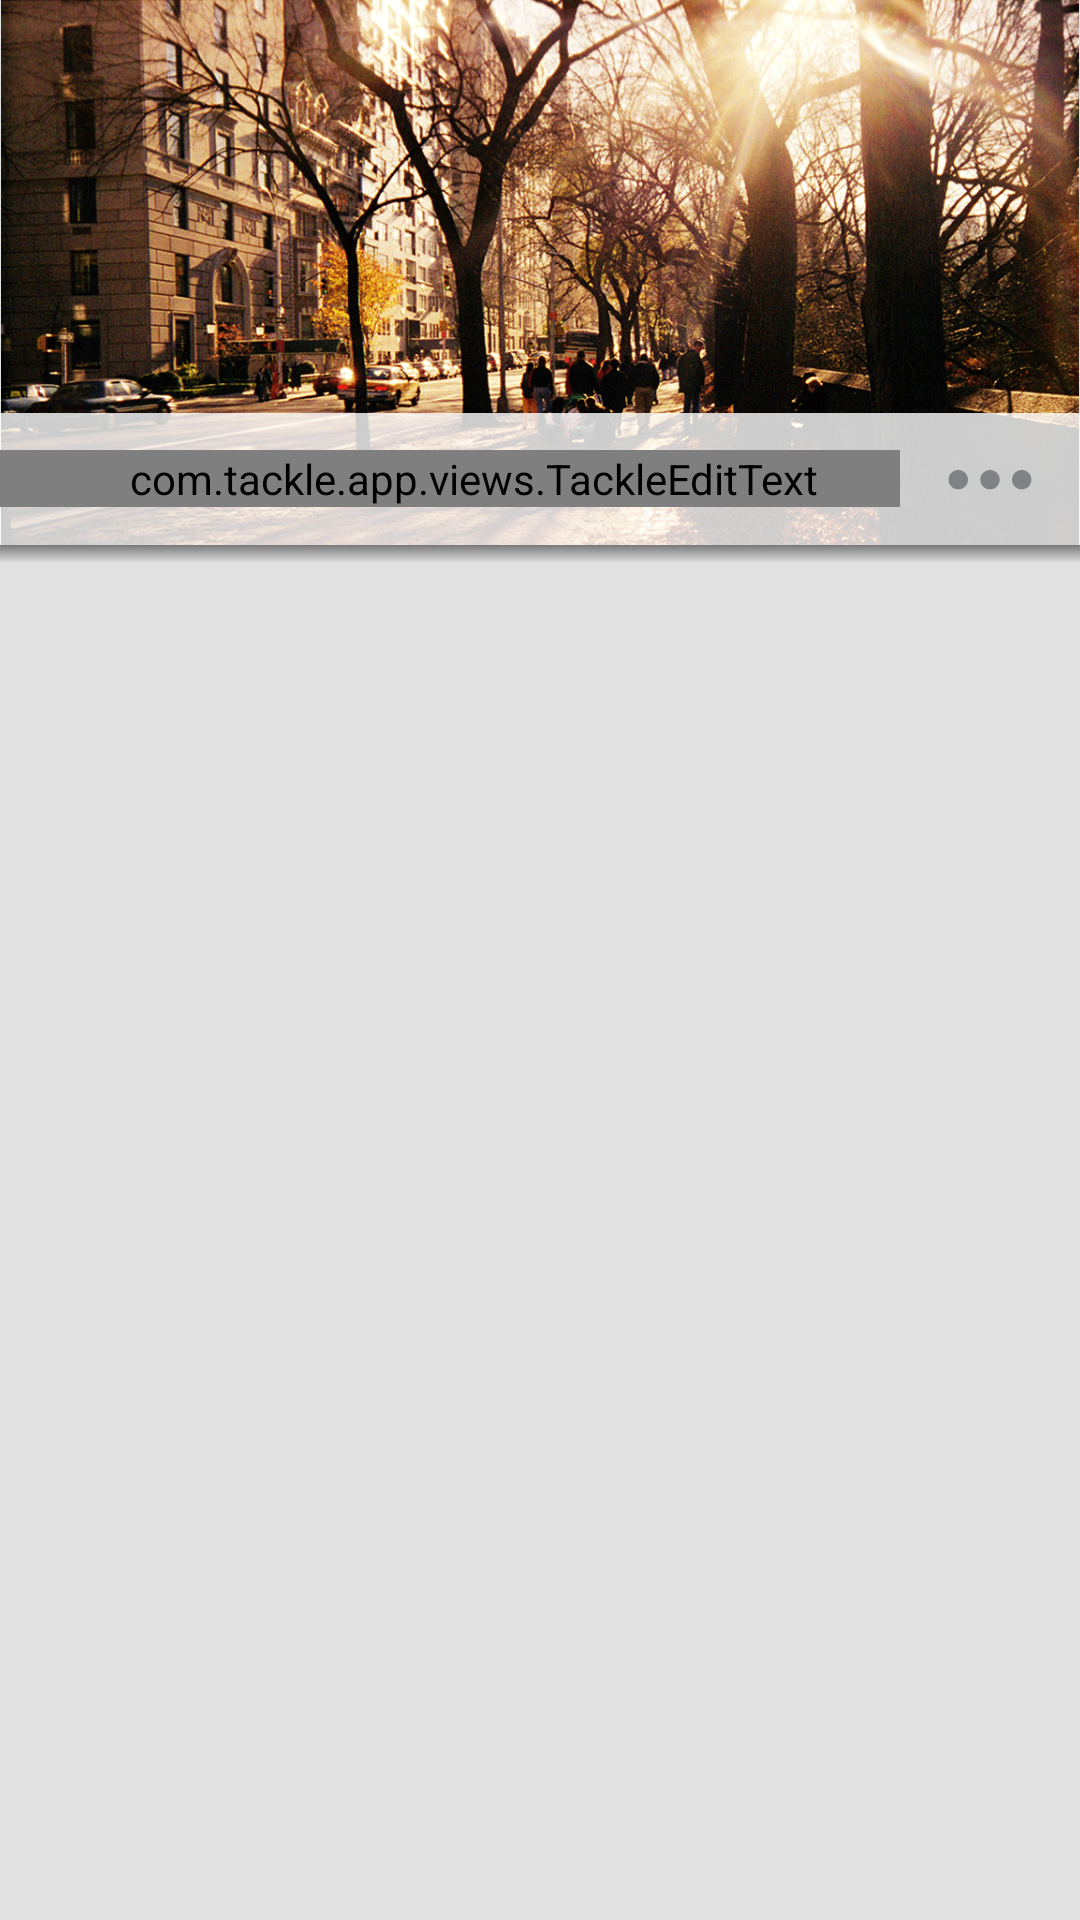

The Android layout XML behind this screen, and the referenced resources:
<!-- AndroidManifest.xml: application theme AppTheme -->
<!-- res/layout/activity_add.xml -->
<?xml version="1.0" encoding="utf-8"?>
<RelativeLayout
    xmlns:android="http://schemas.android.com/apk/res/android"
    android:orientation="vertical"
    android:layout_width="match_parent"
    android:layout_height="match_parent"
    android:background="#E2E2E2">

    <ImageView
        android:id="@+id/month_image"
        android:layout_height="wrap_content"
        android:layout_width="match_parent"
        android:adjustViewBounds="true"
        android:src="@drawable/november"/>

    <LinearLayout
        android:layout_width="match_parent"
        android:layout_height="44dp"
        android:layout_alignBottom="@+id/month_image"
        android:orientation="horizontal"
        android:background="#CFFF">

        <com.tackle.app.views.TackleEditText
            android:id="@+id/tackle_edit_text"
            android:layout_width="0dp"
            android:layout_weight="1"
            android:layout_height="wrap_content"
            android:layout_gravity="center_vertical"
            android:paddingLeft="16dp"
            android:background="@android:color/transparent"
            android:capitalize="sentences"
            android:singleLine="true"
            android:imeActionLabel="ADD"
            android:imeActionId="@+id/add"
            android:textCursorDrawable="@null"
            android:hint="tackle something"
            android:textColor="#000"
            android:fontFamily="sans-serif-light"
            android:textSize="20dp"
            android:textColorHint="#808284"/>

        <FrameLayout
            android:layout_width="60dp"
            android:layout_height="match_parent"
            android:background="@drawable/selector_day"
            android:clickable="true"
            android:onClick="onMoreClicked">

            <ImageView
                android:layout_width="match_parent"
                android:layout_height="wrap_content"
                android:src="@drawable/ic_more"/>

        </FrameLayout>


    </LinearLayout>

    <View
        android:layout_height="6dp"
        android:layout_width="match_parent"
        android:layout_below="@+id/month_image"
        android:background="@drawable/gradient_down" />


</RelativeLayout>
<!-- resources referenced by this layout -->
<resources>
  <!-- drawable gradient_down (drawable) -->
  <?xml version="1.0" encoding="utf-8"?>
  <shape xmlns:android="http://schemas.android.com/apk/res/android">
      <gradient
          android:angle="270"
          android:startColor="#7000"
          android:endColor="#0000" />
  
  </shape>
  <!-- drawable ic_more: png bitmap (drawable-xxhdpi, 793 bytes) -->
  <!-- drawable november: png bitmap (drawable-xhdpi, 517485 bytes) -->
  <!-- drawable selector_day (drawable) -->
  <?xml version="1.0" encoding="utf-8"?>
  <selector xmlns:android="http://schemas.android.com/apk/res/android" >
      <item android:state_pressed="true" android:drawable="@android:color/white"/>
      <item android:drawable="@android:color/transparent"/>
  
  </selector>
  <style name="AppTheme" parent="Theme.AppCompat.Light.DarkActionBar">
          <item name="android:windowActionBarOverlay">true</item>
          <item name="android:actionOverflowButtonStyle">@style/MyOverFlowButton</item>
  
          
      </style>
  <style name="MyOverFlowButton" parent="Widget.AppCompat.ActionButton.Overflow">
          <item name="android:src">@drawable/ic_overflow</item>
      </style>
  <!-- drawable ic_overflow: png bitmap (drawable-xxhdpi, 253 bytes) -->
</resources>
